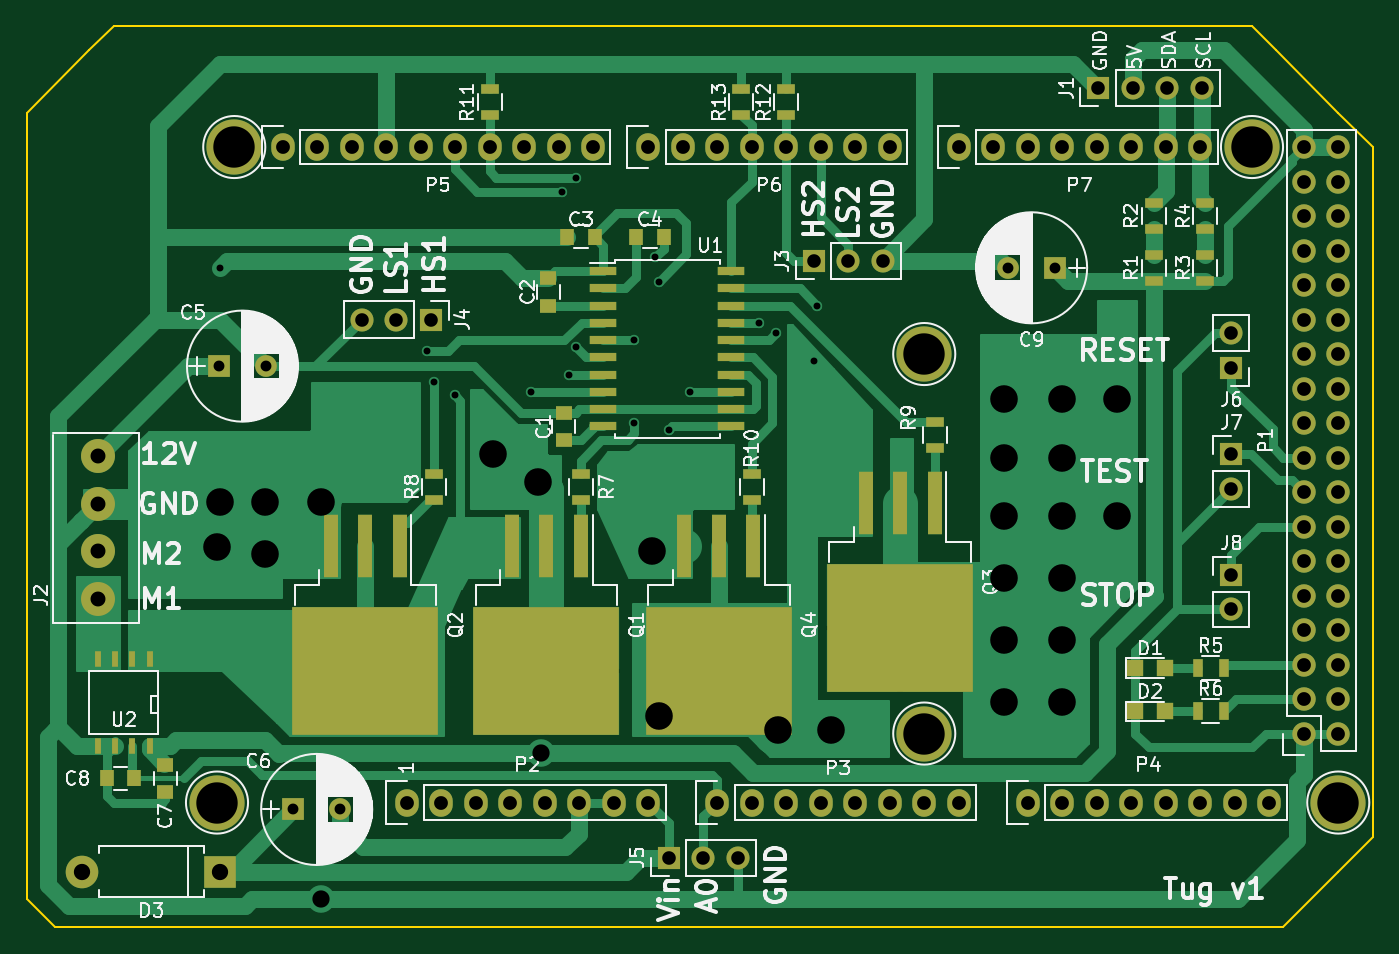
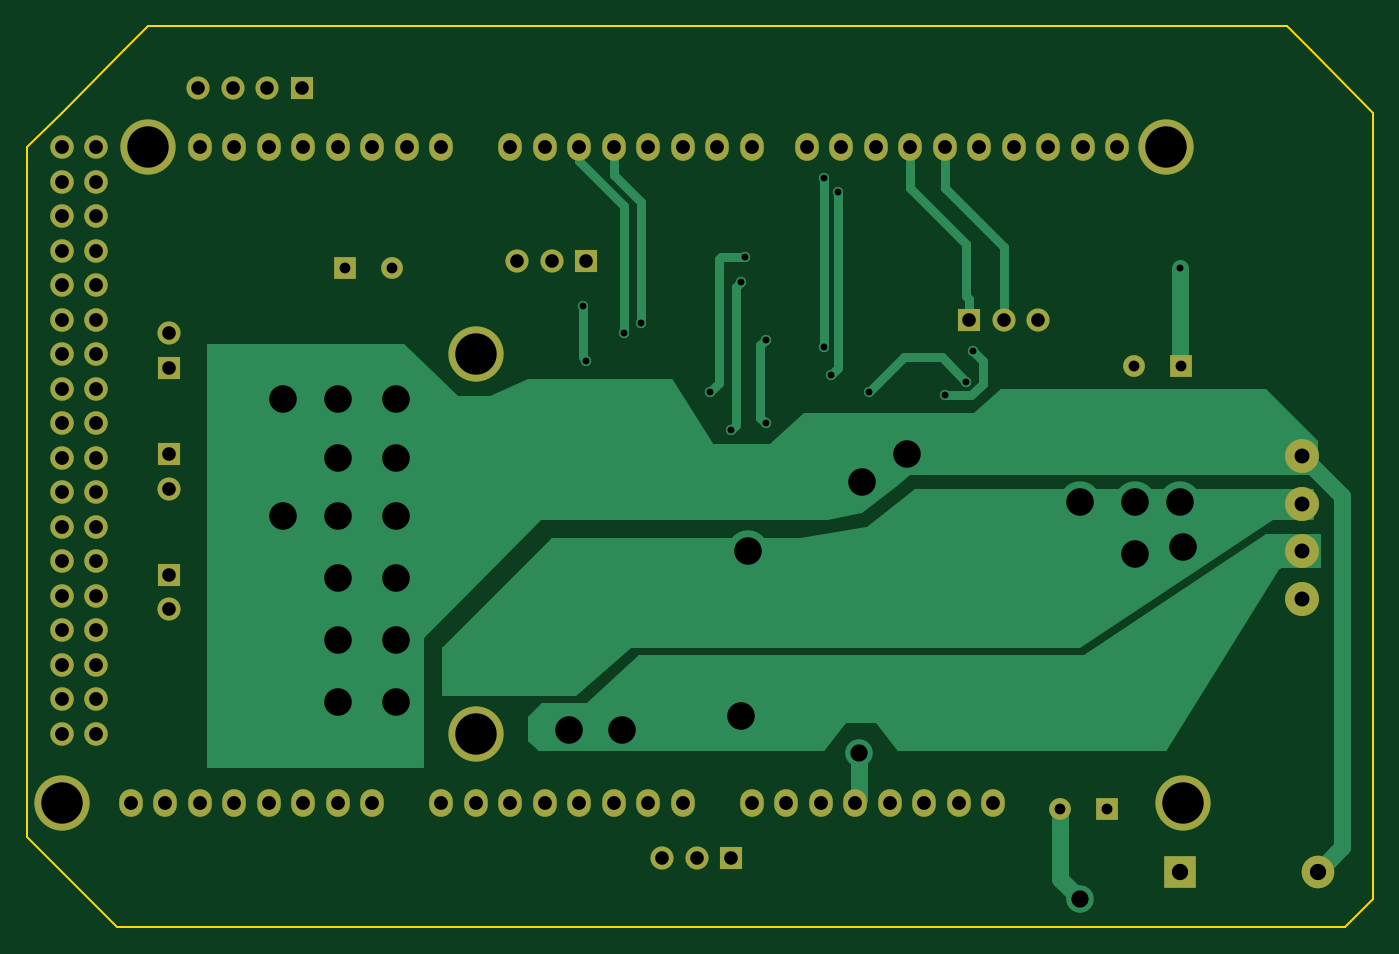
Circuit board: 9 layer files. Board 99.1 x 66.3 mm.
- bottom_copper: tug-B.Cu.gbr (18866 bytes)
- bottom_mask: tug-B.Mask.gbr (4769 bytes)
- bottom_silk: tug-B.SilkS.gbr (524 bytes)
- outline: tug-Edge.Cuts.gbr (1330 bytes)
- top_copper: tug-F.Cu.gbr (44226 bytes)
- top_mask: tug-F.Mask.gbr (8072 bytes)
- top_silk: tug-F.SilkS.gbr (83758 bytes)
- drill: tug-NPTH.drl (157 bytes)
- drill: tug-PTH.drl (2314 bytes)

=== bottom_copper: tug-B.Cu.gbr (18866 bytes, source omitted) ===
=== bottom_mask: tug-B.Mask.gbr ===
G04 #@! TF.GenerationSoftware,KiCad,Pcbnew,(5.0.0-rc2-37-ga8db21319)*
G04 #@! TF.CreationDate,2018-05-29T02:54:05+01:00*
G04 #@! TF.ProjectId,tug,7475672E6B696361645F706362000000,rev?*
G04 #@! TF.SameCoordinates,Original*
G04 #@! TF.FileFunction,Soldermask,Bot*
G04 #@! TF.FilePolarity,Negative*
%FSLAX46Y46*%
G04 Gerber Fmt 4.6, Leading zero omitted, Abs format (unit mm)*
G04 Created by KiCad (PCBNEW (5.0.0-rc2-37-ga8db21319)) date Tue May 29 02:54:05 2018*
%MOMM*%
%LPD*%
G01*
G04 APERTURE LIST*
%ADD10C,1.727200*%
%ADD11O,1.727200X1.727200*%
%ADD12O,1.727200X2.032000*%
%ADD13C,4.064000*%
%ADD14C,1.600000*%
%ADD15R,1.600000X1.600000*%
%ADD16R,2.400000X2.400000*%
%ADD17O,2.400000X2.400000*%
%ADD18R,1.700000X1.700000*%
%ADD19O,1.700000X1.700000*%
%ADD20C,2.500000*%
G04 APERTURE END LIST*
D10*
G04 #@! TO.C,P1*
X197358000Y-114046000D03*
D11*
X199898000Y-114046000D03*
X197358000Y-111506000D03*
X199898000Y-111506000D03*
X197358000Y-108966000D03*
X199898000Y-108966000D03*
X197358000Y-106426000D03*
X199898000Y-106426000D03*
X197358000Y-103886000D03*
X199898000Y-103886000D03*
X197358000Y-101346000D03*
X199898000Y-101346000D03*
X197358000Y-98806000D03*
X199898000Y-98806000D03*
X197358000Y-96266000D03*
X199898000Y-96266000D03*
X197358000Y-93726000D03*
X199898000Y-93726000D03*
X197358000Y-91186000D03*
X199898000Y-91186000D03*
X197358000Y-88646000D03*
X199898000Y-88646000D03*
X197358000Y-86106000D03*
X199898000Y-86106000D03*
X197358000Y-83566000D03*
X199898000Y-83566000D03*
X197358000Y-81026000D03*
X199898000Y-81026000D03*
X197358000Y-78486000D03*
X199898000Y-78486000D03*
X197358000Y-75946000D03*
X199898000Y-75946000D03*
X197358000Y-73406000D03*
X199898000Y-73406000D03*
X197358000Y-70866000D03*
X199898000Y-70866000D03*
G04 #@! TD*
D12*
G04 #@! TO.C,P2*
X131318000Y-119126000D03*
X133858000Y-119126000D03*
X136398000Y-119126000D03*
X138938000Y-119126000D03*
X141478000Y-119126000D03*
X144018000Y-119126000D03*
X146558000Y-119126000D03*
X149098000Y-119126000D03*
G04 #@! TD*
G04 #@! TO.C,P3*
X154178000Y-119126000D03*
X156718000Y-119126000D03*
X159258000Y-119126000D03*
X161798000Y-119126000D03*
X164338000Y-119126000D03*
X166878000Y-119126000D03*
X169418000Y-119126000D03*
X171958000Y-119126000D03*
G04 #@! TD*
G04 #@! TO.C,P4*
X177038000Y-119126000D03*
X179578000Y-119126000D03*
X182118000Y-119126000D03*
X184658000Y-119126000D03*
X187198000Y-119126000D03*
X189738000Y-119126000D03*
X192278000Y-119126000D03*
X194818000Y-119126000D03*
G04 #@! TD*
G04 #@! TO.C,P5*
X122174000Y-70866000D03*
X124714000Y-70866000D03*
X127254000Y-70866000D03*
X129794000Y-70866000D03*
X132334000Y-70866000D03*
X134874000Y-70866000D03*
X137414000Y-70866000D03*
X139954000Y-70866000D03*
X142494000Y-70866000D03*
X145034000Y-70866000D03*
G04 #@! TD*
G04 #@! TO.C,P6*
X149098000Y-70866000D03*
X151638000Y-70866000D03*
X154178000Y-70866000D03*
X156718000Y-70866000D03*
X159258000Y-70866000D03*
X161798000Y-70866000D03*
X164338000Y-70866000D03*
X166878000Y-70866000D03*
G04 #@! TD*
G04 #@! TO.C,P7*
X171958000Y-70866000D03*
X174498000Y-70866000D03*
X177038000Y-70866000D03*
X179578000Y-70866000D03*
X182118000Y-70866000D03*
X184658000Y-70866000D03*
X187198000Y-70866000D03*
X189738000Y-70866000D03*
G04 #@! TD*
D13*
G04 #@! TO.C,P8*
X117348000Y-119126000D03*
G04 #@! TD*
G04 #@! TO.C,P9*
X169418000Y-114046000D03*
G04 #@! TD*
G04 #@! TO.C,P10*
X199898000Y-119126000D03*
G04 #@! TD*
G04 #@! TO.C,P11*
X118618000Y-70866000D03*
G04 #@! TD*
G04 #@! TO.C,P12*
X169418000Y-86106000D03*
G04 #@! TD*
G04 #@! TO.C,P13*
X193548000Y-70866000D03*
G04 #@! TD*
D14*
G04 #@! TO.C,C5*
X120975000Y-86995000D03*
D15*
X117475000Y-86995000D03*
G04 #@! TD*
G04 #@! TO.C,C6*
X122936000Y-119634000D03*
D14*
X126436000Y-119634000D03*
G04 #@! TD*
D16*
G04 #@! TO.C,D3*
X117602000Y-124206000D03*
D17*
X107442000Y-124206000D03*
G04 #@! TD*
D18*
G04 #@! TO.C,J1*
X182245000Y-66548000D03*
D19*
X184785000Y-66548000D03*
X187325000Y-66548000D03*
X189865000Y-66548000D03*
G04 #@! TD*
D20*
G04 #@! TO.C,J2*
X108585000Y-93640000D03*
X108585000Y-97140000D03*
X108585000Y-100640000D03*
X108585000Y-104140000D03*
G04 #@! TD*
D19*
G04 #@! TO.C,J3*
X166370000Y-79248000D03*
X163830000Y-79248000D03*
D18*
X161290000Y-79248000D03*
G04 #@! TD*
G04 #@! TO.C,J4*
X133096000Y-83566000D03*
D19*
X130556000Y-83566000D03*
X128016000Y-83566000D03*
G04 #@! TD*
D18*
G04 #@! TO.C,J5*
X150622000Y-123190000D03*
D19*
X153162000Y-123190000D03*
X155702000Y-123190000D03*
G04 #@! TD*
D18*
G04 #@! TO.C,J6*
X192024000Y-87122000D03*
D19*
X192024000Y-84582000D03*
G04 #@! TD*
G04 #@! TO.C,J7*
X192024000Y-96012000D03*
D18*
X192024000Y-93472000D03*
G04 #@! TD*
G04 #@! TO.C,J8*
X192024000Y-102362000D03*
D19*
X192024000Y-104902000D03*
G04 #@! TD*
D15*
G04 #@! TO.C,C9*
X179070000Y-79756000D03*
D14*
X175570000Y-79756000D03*
G04 #@! TD*
M02*

=== bottom_silk: tug-B.SilkS.gbr ===
G04 #@! TF.GenerationSoftware,KiCad,Pcbnew,(5.0.0-rc2-37-ga8db21319)*
G04 #@! TF.CreationDate,2018-05-29T02:54:05+01:00*
G04 #@! TF.ProjectId,tug,7475672E6B696361645F706362000000,rev?*
G04 #@! TF.SameCoordinates,Original*
G04 #@! TF.FileFunction,Legend,Bot*
G04 #@! TF.FilePolarity,Positive*
%FSLAX46Y46*%
G04 Gerber Fmt 4.6, Leading zero omitted, Abs format (unit mm)*
G04 Created by KiCad (PCBNEW (5.0.0-rc2-37-ga8db21319)) date Tue May 29 02:54:05 2018*
%MOMM*%
%LPD*%
G01*
G04 APERTURE LIST*
G04 APERTURE END LIST*
M02*

=== outline: tug-Edge.Cuts.gbr ===
G04 #@! TF.GenerationSoftware,KiCad,Pcbnew,(5.0.0-rc2-37-ga8db21319)*
G04 #@! TF.CreationDate,2018-05-29T02:54:05+01:00*
G04 #@! TF.ProjectId,tug,7475672E6B696361645F706362000000,rev?*
G04 #@! TF.SameCoordinates,Original*
G04 #@! TF.FileFunction,Profile,NP*
%FSLAX46Y46*%
G04 Gerber Fmt 4.6, Leading zero omitted, Abs format (unit mm)*
G04 Created by KiCad (PCBNEW (5.0.0-rc2-37-ga8db21319)) date Tue May 29 02:54:05 2018*
%MOMM*%
%LPD*%
G01*
G04 APERTURE LIST*
%ADD10C,0.150000*%
G04 APERTURE END LIST*
D10*
X109728000Y-61976000D02*
X107950000Y-63754000D01*
X193548000Y-61976000D02*
X109728000Y-61976000D01*
X195326000Y-63754000D02*
X193548000Y-61976000D01*
X199898000Y-124206000D02*
X195834000Y-128270000D01*
X105410000Y-128270000D02*
X195834000Y-128270000D01*
X103378000Y-126238000D02*
X105410000Y-128270000D01*
X103378000Y-124714000D02*
X103378000Y-126238000D01*
X103378000Y-121666000D02*
X103378000Y-124714000D01*
X202438000Y-81026000D02*
X202438000Y-120396000D01*
X103378000Y-68326000D02*
X107950000Y-63754000D01*
X199898000Y-68326000D02*
X195326000Y-63754000D01*
X202438000Y-121666000D02*
X199898000Y-124206000D01*
X202438000Y-120396000D02*
X202438000Y-121666000D01*
X202438000Y-70866000D02*
X202438000Y-81026000D01*
X199898000Y-68326000D02*
X202438000Y-70866000D01*
X103378000Y-121666000D02*
X103378000Y-68326000D01*
M02*

=== top_copper: tug-F.Cu.gbr (44226 bytes, source omitted) ===
=== top_mask: tug-F.Mask.gbr (8072 bytes, source omitted) ===
=== top_silk: tug-F.SilkS.gbr (83758 bytes, source omitted) ===
=== drill: tug-NPTH.drl ===
M48
;DRILL file {KiCad (5.0.0-rc2-37-ga8db21319)} date Tue May 29 02:54:09 2018
;FORMAT={-:-/ absolute / inch / decimal}
FMAT,2
INCH,TZ
%
G90
G05
M72
T0
M30

=== drill: tug-PTH.drl ===
M48
;DRILL file {KiCad (5.0.0-rc2-37-ga8db21319)} date Tue May 29 02:54:09 2018
;FORMAT={-:-/ absolute / inch / decimal}
FMAT,2
INCH,TZ
T1C0.0200
T2C0.0315
T3C0.0394
T4C0.0400
T5C0.0433
T6C0.0472
T7C0.0500
T8C0.0800
T9C0.1200
%
G90
G05
M72
T1
X4.63Y-3.14
X5.23Y-3.38
X5.25Y-3.47
X5.31Y-3.51
X5.53Y-3.5
X5.62Y-2.92
X5.64Y-3.45
X5.66Y-2.88
X5.66Y-3.37
X5.83Y-3.35
X5.83Y-3.59
X5.89Y-3.11
X5.9Y-3.18
X5.93Y-3.61
X5.99Y-3.5
X6.19Y-3.3
X6.24Y-3.33
X6.35Y-3.41
X6.36Y-3.25
T2
X6.9122Y-3.14
X7.05Y-3.14
X4.84Y-4.71
X4.9778Y-4.71
X4.625Y-3.425
X4.7628Y-3.425
T3
X7.56Y-3.68
X7.56Y-3.78
X7.56Y-3.33
X7.56Y-3.43
X7.56Y-4.03
X7.56Y-4.13
X5.04Y-3.29
X5.14Y-3.29
X5.24Y-3.29
X6.35Y-3.12
X6.45Y-3.12
X6.55Y-3.12
X5.93Y-4.85
X6.03Y-4.85
X6.13Y-4.85
X7.175Y-2.62
X7.275Y-2.62
X7.375Y-2.62
X7.475Y-2.62
T4
X4.81Y-2.79
X4.91Y-2.79
X5.01Y-2.79
X5.11Y-2.79
X5.21Y-2.79
X5.31Y-2.79
X5.41Y-2.79
X5.51Y-2.79
X5.61Y-2.79
X5.71Y-2.79
X6.77Y-2.79
X6.87Y-2.79
X6.97Y-2.79
X7.07Y-2.79
X7.17Y-2.79
X7.27Y-2.79
X7.37Y-2.79
X7.47Y-2.79
X5.17Y-4.69
X5.27Y-4.69
X5.37Y-4.69
X5.47Y-4.69
X5.57Y-4.69
X5.67Y-4.69
X5.77Y-4.69
X5.87Y-4.69
X7.77Y-2.79
X7.77Y-2.89
X7.77Y-2.99
X7.77Y-3.09
X7.77Y-3.19
X7.77Y-3.29
X7.77Y-3.39
X7.77Y-3.49
X7.77Y-3.59
X7.77Y-3.69
X7.77Y-3.79
X7.77Y-3.89
X7.77Y-3.99
X7.77Y-4.09
X7.77Y-4.19
X7.77Y-4.29
X7.77Y-4.39
X7.77Y-4.49
X7.87Y-2.79
X7.87Y-2.89
X7.87Y-2.99
X7.87Y-3.09
X7.87Y-3.19
X7.87Y-3.29
X7.87Y-3.39
X7.87Y-3.49
X7.87Y-3.59
X7.87Y-3.69
X7.87Y-3.79
X7.87Y-3.89
X7.87Y-3.99
X7.87Y-4.09
X7.87Y-4.19
X7.87Y-4.29
X7.87Y-4.39
X7.87Y-4.49
X6.07Y-4.69
X6.17Y-4.69
X6.27Y-4.69
X6.37Y-4.69
X6.47Y-4.69
X6.57Y-4.69
X6.67Y-4.69
X6.77Y-4.69
X6.97Y-4.69
X7.07Y-4.69
X7.17Y-4.69
X7.27Y-4.69
X7.37Y-4.69
X7.47Y-4.69
X7.57Y-4.69
X7.67Y-4.69
X5.87Y-2.79
X5.97Y-2.79
X6.07Y-2.79
X6.17Y-2.79
X6.27Y-2.79
X6.37Y-2.79
X6.47Y-2.79
X6.57Y-2.79
T5
X4.275Y-3.6866
X4.275Y-3.8244
X4.275Y-3.9622
X4.275Y-4.1
T6
X4.23Y-4.89
X4.63Y-4.89
T7
X4.92Y-4.97
X5.56Y-4.5475
T8
X4.62Y-3.95
X4.63Y-3.82
X4.76Y-3.82
X4.76Y-3.97
X4.92Y-3.82
X5.42Y-3.68
X5.55Y-3.76
X5.88Y-3.96
X5.9Y-4.44
X6.2471Y-4.48
X6.4Y-4.48
X6.9Y-3.52
X6.9Y-3.69
X6.9Y-3.86
X6.9Y-4.04
X6.9Y-4.22
X6.9Y-4.4
X7.07Y-3.52
X7.07Y-3.69
X7.07Y-3.86
X7.07Y-4.04
X7.07Y-4.22
X7.07Y-4.4
X7.23Y-3.52
X7.23Y-3.86
T9
X7.62Y-2.79
X4.62Y-4.69
X6.67Y-3.39
X7.87Y-4.69
X4.67Y-2.79
X6.67Y-4.49
T0
M30

